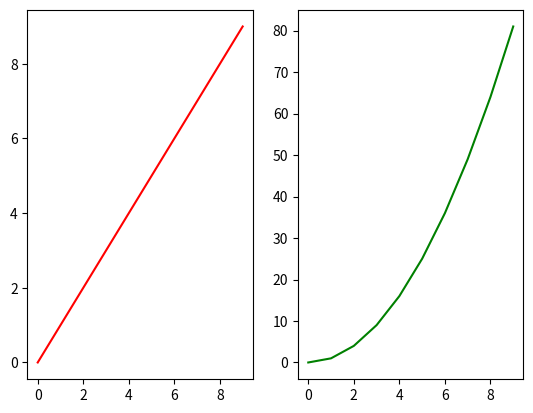

This figure's Python source:
from matplotlib import pyplot as plt
import numpy as np

x = np.arange(10)

y = x

plt.figure(1)
plt.subplot(121)
plt.plot(x, y, 'r')
plt.subplot(122)
plt.plot(x, y * y, 'g')

plt.show()

